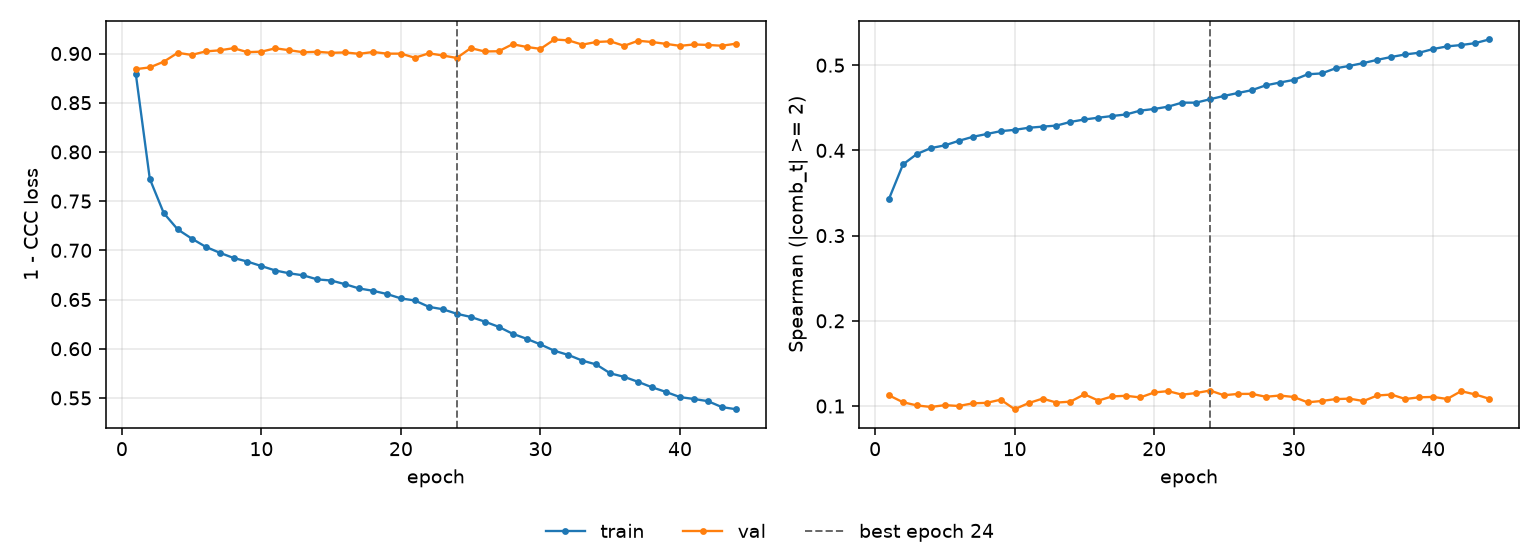

Source data for this figure (header and first rows):
epoch, tr_loss, vl_loss, tr_sp, vl_sp, is_best
1, 0.8789, 0.8841, 0.3433, 0.1125, False
2, 0.7726, 0.8859, 0.3836, 0.1044, False
3, 0.7378, 0.8917, 0.3958, 0.1007, False
4, 0.7212, 0.9007, 0.4027, 0.09889, False
5, 0.712, 0.8986, 0.4059, 0.1011, False
6, 0.7036, 0.9021, 0.4112, 0.1, False
7, 0.6976, 0.9032, 0.4159, 0.1032, False
8, 0.6923, 0.9054, 0.4192, 0.1037, False
9, 0.6885, 0.9014, 0.4226, 0.1075, False
10, 0.684, 0.9019, 0.4241, 0.09627, False
11, 0.6795, 0.9053, 0.4265, 0.1034, False
12, 0.6766, 0.9033, 0.4279, 0.1087, False
13, 0.6746, 0.9013, 0.4291, 0.1041, False
14, 0.6705, 0.9018, 0.4334, 0.1052, False
15, 0.6693, 0.9007, 0.4363, 0.1138, False
16, 0.6655, 0.9011, 0.4384, 0.1064, False
17, 0.6612, 0.8997, 0.4404, 0.1113, False
18, 0.6589, 0.9015, 0.4422, 0.112, False
19, 0.6556, 0.8999, 0.4467, 0.1101, False
20, 0.6511, 0.8999, 0.4486, 0.1159, False
21, 0.649, 0.8957, 0.4513, 0.1175, False
22, 0.6426, 0.9002, 0.456, 0.1133, False
23, 0.6401, 0.898, 0.456, 0.1152, False
24, 0.6355, 0.8955, 0.46, 0.1182, True
25, 0.6323, 0.9055, 0.4639, 0.1127, False
26, 0.6276, 0.9021, 0.4673, 0.1142, False
27, 0.6223, 0.9023, 0.4707, 0.1143, False
28, 0.6152, 0.9094, 0.4763, 0.1109, False
29, 0.6102, 0.9067, 0.4796, 0.1123, False
30, 0.6044, 0.9047, 0.4827, 0.1106, False
31, 0.5979, 0.9143, 0.4893, 0.1044, False
32, 0.5937, 0.9134, 0.4903, 0.1059, False
33, 0.5879, 0.909, 0.4963, 0.1081, False
34, 0.584, 0.9117, 0.4992, 0.1087, False
35, 0.575, 0.9124, 0.5025, 0.1059, False
36, 0.5714, 0.9078, 0.5063, 0.1124, False
37, 0.5663, 0.913, 0.5096, 0.1135, False
38, 0.5608, 0.9117, 0.5126, 0.1082, False
39, 0.556, 0.9098, 0.5146, 0.1102, False
40, 0.5508, 0.9078, 0.519, 0.1107, False
41, 0.5489, 0.9092, 0.5221, 0.1083, False
42, 0.5467, 0.9087, 0.5236, 0.1175, False
43, 0.5407, 0.9079, 0.5258, 0.1136, False
44, 0.5385, 0.91, 0.5302, 0.1086, False
